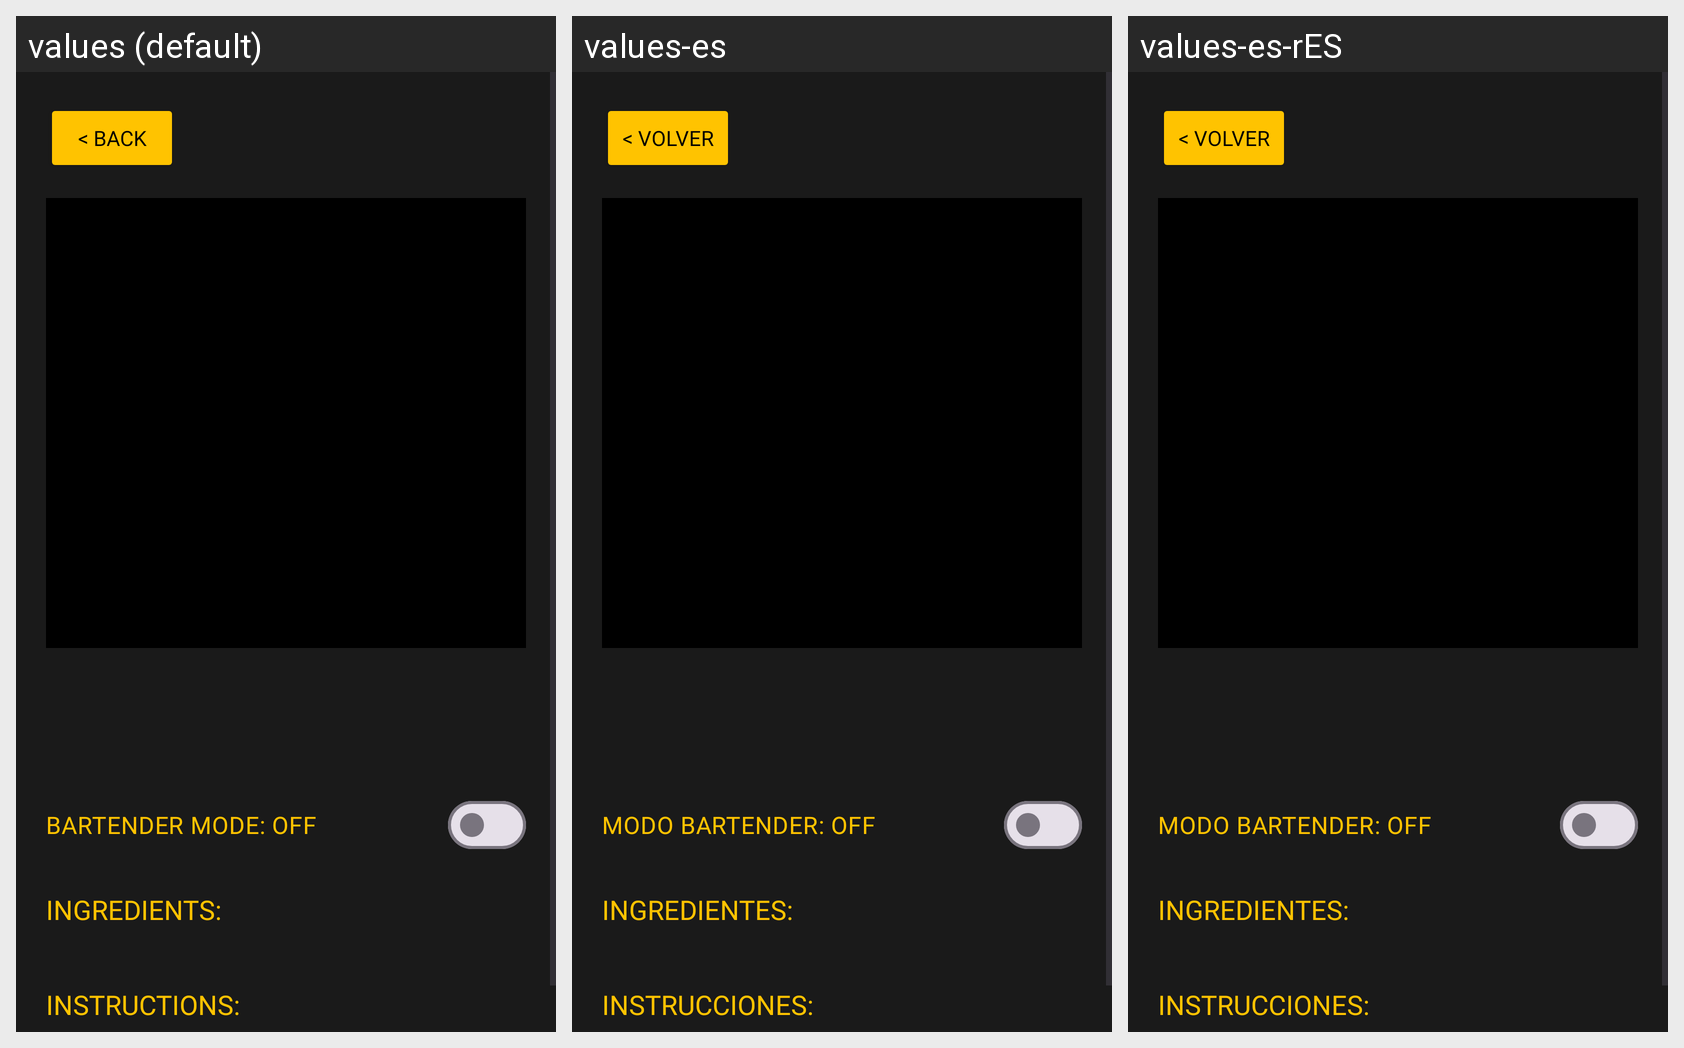

Here is an Android app screen in its default locale and in the app's own translations. Write out the translated-string differences for the strings that appear on this screen.
Android screen res/layout/activity_detail.xml rendered under 3 locales, left to right: values (default), values-es, values-es-rES. Device: Nexus 5 (rendered at 1080×1920; each locale shown at half size, 540×960, under a caption strip naming it); theme Theme.MyApY.
Strings drawn on this screen, with the default value and each locale's value (text and hints the layout hard-codes, and strings that could not be matched under every locale, appear in the picture but are not listed):

back_button
  values: < BACK
  values-es: < VOLVER
  values-es-rES: < VOLVER

bartender_off
  values: BARTENDER MODE: OFF
  values-es: MODO BARTENDER: OFF
  values-es-rES: MODO BARTENDER: OFF  [from values-es]

ingredients_label
  values: INGREDIENTS:
  values-es: INGREDIENTES:
  values-es-rES: INGREDIENTES:

instructions_label
  values: INSTRUCTIONS:
  values-es: INSTRUCCIONES:
  values-es-rES: INSTRUCCIONES:
